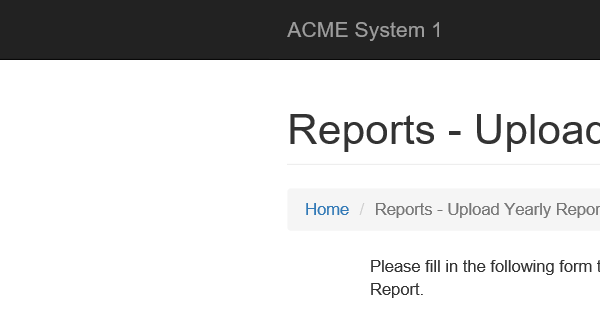
Task: Performer Process of Robotic Enterprice Framework
Workflow: UploadYearlyReport

Step 1: Attach Browser 'iexplore.exe ACME' in window 'ACME System 1 - Reports - Upload Yearly Report'

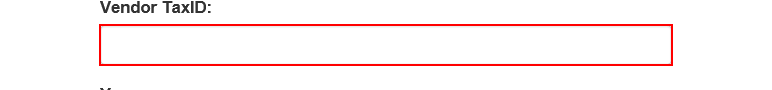
Step 2: type [in_TaxiId] into the text box

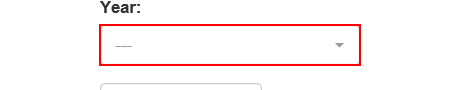
Step 3: click on the button '---'

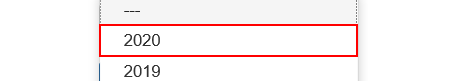
Step 4: click

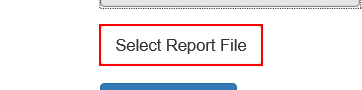
Step 5: click on the label 'Select Report File'

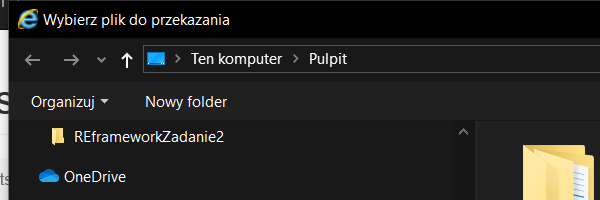
Step 6: Attach Window 'iexplore.exe Wybierz' on the dialog in window 'Wybierz plik do przekazania' (iexplore.exe)

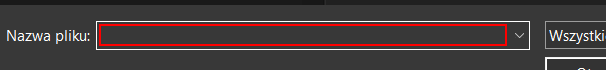
Step 7: type [Path.Combine(in_ReportPath)]

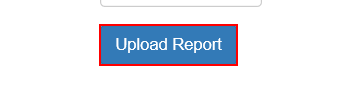
Step 8: click on the button in window 'ACME System 1 - Reports - Upload Yearly Report'

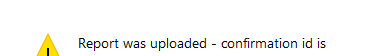
Step 9: On Element Appear 'iexplore.exe Komunikat' on the dialog 'Komunikat ze strony sieci Web' in window 'Komunikat ze strony sieci Web' (iexplore.exe)

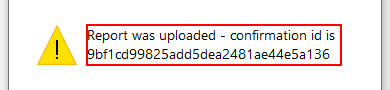
Step 10: get-text in window 'Komunikat ze strony sieci Web' (iexplore.exe)

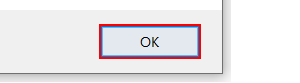
Step 11: click in window 'Komunikat ze strony sieci Web' (iexplore.exe)
